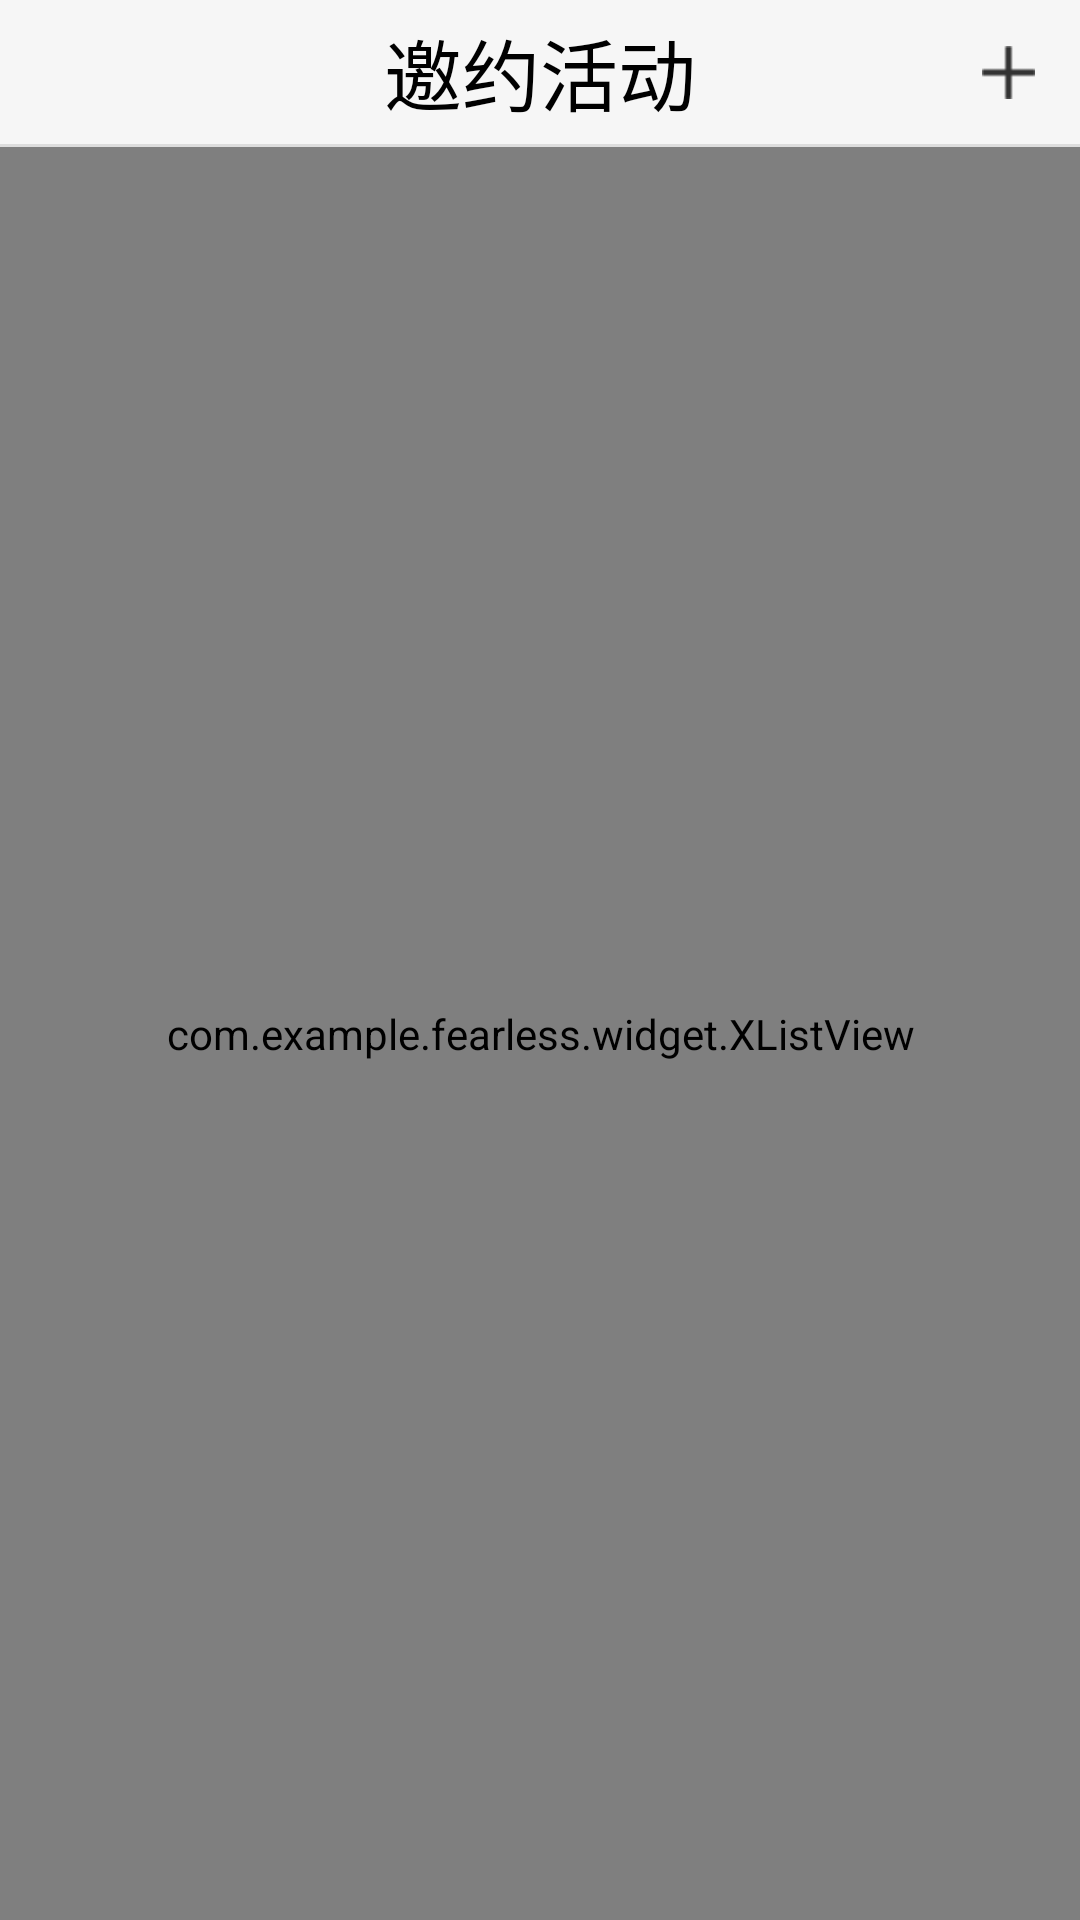

Here is an Android app screen rendered from its layout file. Give the layout XML and the strings, colors and styles it references.
<!-- AndroidManifest.xml: application theme AppTheme -->
<!-- res/layout/fragment_third.xml -->
<LinearLayout xmlns:android="http://schemas.android.com/apk/res/android"
    xmlns:tools="http://schemas.android.com/tools"
    android:layout_width="match_parent"
    android:layout_height="match_parent"
    android:background="@color/title"
    android:orientation="vertical"
    tools:context="com.example.fearless.invite.ui.ThirdFragment">

    <RelativeLayout
        android:layout_width="fill_parent"
        android:layout_height="@dimen/title_height"
        android:background="@color/title">

        <TextView
            android:layout_width="wrap_content"
            android:layout_height="wrap_content"
            android:layout_centerInParent="true"
            android:text="邀约活动"
            android:textColor="@color/black"
            android:textSize="@dimen/xxx_large_sp" />
        <ImageView
            android:layout_height="match_parent"
            android:layout_width="@dimen/backbtn_width"
            android:id="@+id/add_invite"
            android:src="@drawable/nav_add"
            android:layout_alignParentRight="true"
            android:layout_centerVertical="true"
            android:scaleType="centerInside"
            />

    </RelativeLayout>

    <ImageView
        android:layout_width="fill_parent"
        android:layout_height="1dp"
        android:background="@color/gray_border" />

    <com.example.fearless.widget.XListView
        android:id="@+id/invite_list"
        android:layout_width="match_parent"
        android:layout_height="match_parent"


      />


</LinearLayout>
<!-- resources referenced by this layout -->
<resources>
  <color name="black">#000000</color>
  <color name="gray_border">#dddddd</color>
  <color name="title">#F6F6F6</color>
  <dimen name="backbtn_width">48dp</dimen>
  <dimen name="title_height">48dp</dimen>
  <dimen name="xxx_large_sp">26sp</dimen>
  <!-- drawable nav_add: png bitmap (drawable-hdpi, 1043 bytes) -->
  <style name="AppTheme" parent="Theme.AppCompat.Light.DarkActionBar">
          
      </style>
</resources>
